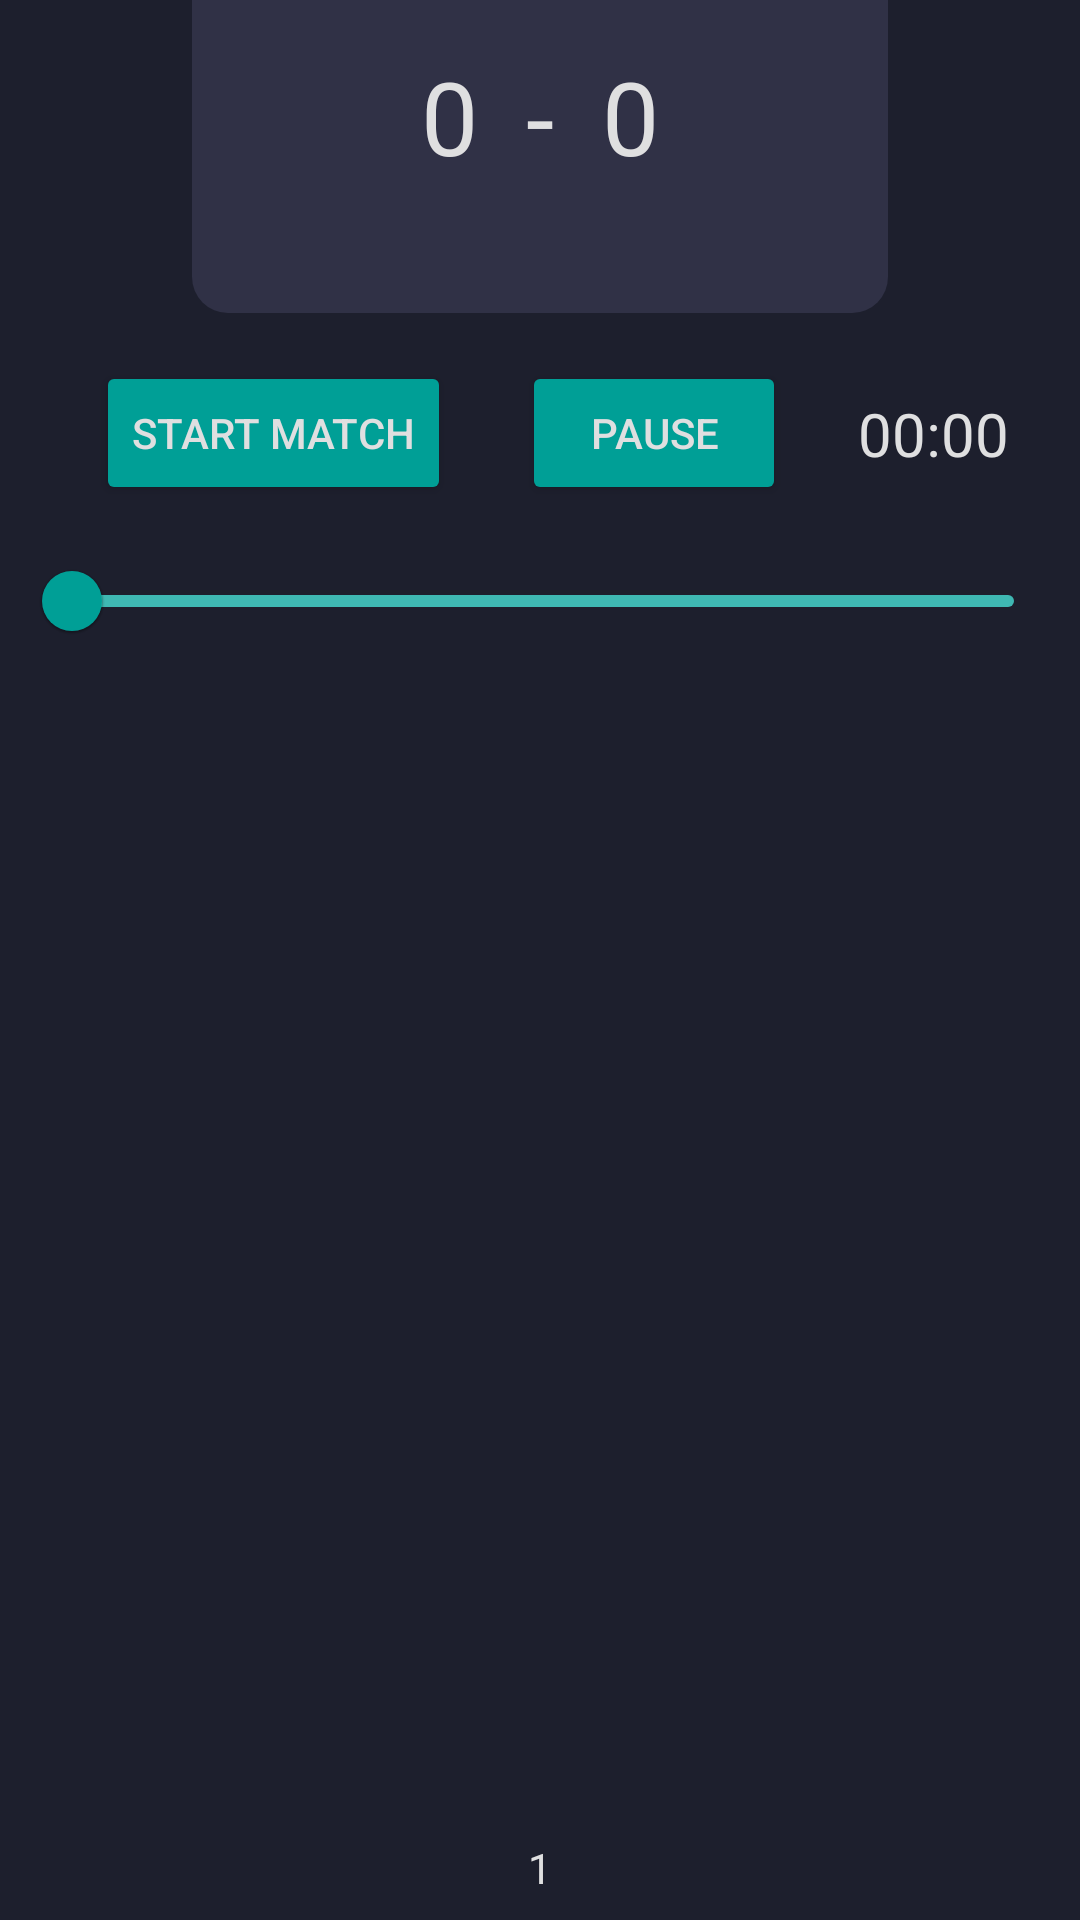

Write the Android layout XML for this screen, with the resource values it uses.
<!-- AndroidManifest.xml: application theme Theme.Wearables -->
<!-- res/layout/fragment_current_match.xml -->
<?xml version="1.0" encoding="utf-8"?>
<androidx.constraintlayout.widget.ConstraintLayout xmlns:android="http://schemas.android.com/apk/res/android"
    xmlns:app="http://schemas.android.com/apk/res-auto"
    xmlns:tools="http://schemas.android.com/tools"
    android:id="@+id/current_match_layout"
    android:layout_width="match_parent"
    android:layout_height="match_parent"
    tools:context=".ui.fragments.CurrentMatchFragment"
    android:keepScreenOn="true">


    <androidx.constraintlayout.widget.ConstraintLayout
        android:id="@+id/constraintLayout2"
        android:layout_width="0dp"
        android:layout_height="wrap_content"
        android:layout_marginStart="64dp"
        android:layout_marginEnd="64dp"
        android:background="@drawable/current_score_bg"
        app:layout_constraintEnd_toEndOf="parent"
        app:layout_constraintStart_toStartOf="parent"
        app:layout_constraintTop_toTopOf="parent">


        <TextView
            android:id="@+id/home_team_score_tv"
            android:layout_width="wrap_content"
            android:layout_height="wrap_content"
            android:layout_marginTop="16dp"
            android:layout_marginEnd="16dp"
            android:text="@string/_0"
            android:textSize="34sp"
            app:layout_constraintEnd_toStartOf="@+id/sign_between_scores_tv"
            app:layout_constraintHorizontal_bias="0.5"
            app:layout_constraintHorizontal_chainStyle="packed"
            app:layout_constraintStart_toStartOf="parent"
            app:layout_constraintTop_toTopOf="parent" />

        <TextView
            android:id="@+id/guest_team_score_tv"
            android:layout_width="wrap_content"
            android:layout_height="wrap_content"
            android:layout_marginStart="16dp"
            android:text="@string/_0"
            android:textSize="34sp"
            app:layout_constraintBottom_toBottomOf="@+id/sign_between_scores_tv"
            app:layout_constraintEnd_toEndOf="parent"
            app:layout_constraintHorizontal_bias="0.5"
            app:layout_constraintStart_toEndOf="@+id/sign_between_scores_tv"
            app:layout_constraintTop_toTopOf="@+id/sign_between_scores_tv" />

        <TextView
            android:id="@+id/sign_between_scores_tv"
            android:layout_width="wrap_content"
            android:layout_height="wrap_content"
            android:text="@string/sign_between_score"
            android:textSize="34sp"
            app:layout_constraintBottom_toBottomOf="@+id/home_team_score_tv"
            app:layout_constraintEnd_toStartOf="@+id/guest_team_score_tv"
            app:layout_constraintHorizontal_bias="0.5"
            app:layout_constraintStart_toEndOf="@+id/home_team_score_tv"
            app:layout_constraintTop_toTopOf="@+id/home_team_score_tv" />

        <TextView
            android:id="@+id/home_team_name_tv"
            android:layout_width="0dp"
            android:layout_height="wrap_content"
            android:layout_marginStart="8dp"
            android:layout_marginTop="8dp"
            android:layout_marginBottom="16dp"
            android:ellipsize="end"
            tools:text="Real Madrid"
            android:textAlignment="textEnd"
            android:maxLines="1"
            app:layout_constraintBottom_toBottomOf="parent"
            app:layout_constraintEnd_toEndOf="@+id/home_team_score_tv"
            app:layout_constraintStart_toStartOf="parent"
            app:layout_constraintTop_toBottomOf="@+id/home_team_score_tv" />

        <TextView
            android:id="@+id/guest_team_name_tv"
            android:layout_width="0dp"
            android:layout_height="wrap_content"
            android:layout_marginTop="8dp"
            android:layout_marginEnd="8dp"
            android:ellipsize="end"
            android:maxLines="1"
            tools:text="Barcelona"
            app:layout_constraintEnd_toEndOf="parent"
            app:layout_constraintStart_toStartOf="@+id/guest_team_score_tv"
            app:layout_constraintTop_toBottomOf="@+id/guest_team_score_tv" />


    </androidx.constraintlayout.widget.ConstraintLayout>




    <Button
        android:id="@+id/pause_timer_bt"
        android:layout_width="wrap_content"
        android:layout_height="wrap_content"
        android:text="Pause"
        android:backgroundTint="@color/secondary_color"
        android:textColor="@color/grey_light"
        app:layout_constraintBottom_toBottomOf="@+id/start_match_bt"
        app:layout_constraintEnd_toStartOf="@+id/match_timer_tv"
        app:layout_constraintHorizontal_bias="0.5"
        app:layout_constraintStart_toEndOf="@+id/start_match_bt"
        app:layout_constraintTop_toTopOf="@+id/start_match_bt" />

    <TextView
        android:id="@+id/match_timer_tv"
        android:layout_width="wrap_content"
        android:layout_height="wrap_content"
        android:text="00:00"
        android:textSize="20sp"
        app:layout_constraintBottom_toBottomOf="@+id/pause_timer_bt"
        app:layout_constraintEnd_toEndOf="parent"
        app:layout_constraintHorizontal_bias="0.5"
        app:layout_constraintStart_toEndOf="@+id/pause_timer_bt"
        app:layout_constraintTop_toTopOf="@+id/pause_timer_bt" />

    <com.google.android.material.slider.Slider
        android:id="@+id/match_time_sl"
        android:layout_width="0dp"
        android:layout_height="wrap_content"
        android:layout_marginStart="8dp"
        android:layout_marginTop="8dp"
        android:layout_marginEnd="8dp"
        app:thumbColor="@color/secondary_color"
        app:trackColor="@color/green_ish"
        app:tickColor="@color/grey_medium"
        app:layout_constraintEnd_toEndOf="parent"
        app:layout_constraintStart_toStartOf="parent"
        app:layout_constraintTop_toBottomOf="@+id/start_match_bt" />




    <androidx.recyclerview.widget.RecyclerView
        android:id="@+id/live_actions_rv"
        android:layout_width="0dp"
        android:layout_height="0dp"
        android:layout_marginStart="8dp"
        android:layout_marginTop="8dp"
        android:layout_marginEnd="8dp"
        android:layout_marginBottom="8dp"
        app:layout_constraintBottom_toTopOf="@+id/number_of_connected_devices_tv"
        app:layout_constraintEnd_toEndOf="parent"
        app:layout_constraintStart_toStartOf="parent"
        app:layout_constraintTop_toBottomOf="@+id/match_time_sl" />

    <Button
        android:id="@+id/start_match_bt"
        android:layout_width="wrap_content"
        android:layout_height="wrap_content"
        android:layout_marginStart="8dp"
        android:layout_marginTop="16dp"
        android:backgroundTint="@color/secondary_color"
        android:textColor="@color/grey_light"
        android:text="start match"
        app:layout_constraintEnd_toStartOf="@+id/pause_timer_bt"
        app:layout_constraintHorizontal_bias="0.5"
        app:layout_constraintStart_toStartOf="parent"
        app:layout_constraintTop_toBottomOf="@+id/constraintLayout2" />


    <TextView
        android:id="@+id/number_of_connected_devices_tv"
        android:layout_width="wrap_content"
        android:layout_height="wrap_content"
        android:layout_marginBottom="8dp"
        android:text="1"
        app:layout_constraintBottom_toBottomOf="parent"
        app:layout_constraintEnd_toEndOf="parent"
        app:layout_constraintStart_toStartOf="parent" />


</androidx.constraintlayout.widget.ConstraintLayout>
<!-- resources referenced by this layout -->
<resources>
  <color name="green_ish">#3FB8B3</color>
  <color name="grey_light">#DFDFE0</color>
  <color name="grey_medium">#9598AF</color>
  <color name="secondary_color">#009F96</color>
  <!-- drawable current_score_bg (drawable) -->
  <?xml version="1.0" encoding="utf-8"?>
  <shape xmlns:android="http://schemas.android.com/apk/res/android">
      <solid android:color="@color/primary_color"/>
      <corners android:bottomLeftRadius="12dp"
          android:bottomRightRadius="12dp"/>
      <padding android:left="0dp" android:top="0dp" android:right="0dp" android:bottom="0dp" />
  </shape>
  <string name="_0">0</string>
  <string name="sign_between_score">-</string>
  <style name="Theme.Wearables" parent="Theme.MaterialComponents.Light.DarkActionBar">
          
          <item name="colorPrimary">@color/primary_color</item>
          
          <item name="colorSecondary">@color/secondary_color</item>
          
          <item name="android:statusBarColor" tools:targetApi="l">@color/primary_color</item>
          
  
          <item name="android:colorBackground">@color/background_color</item>
          <item name="android:textColor">@color/grey_light</item>
  
          <item name="android:itemTextAppearance">@style/myCustomMenuTextAppearance</item>
      </style>
  <color name="primary_color">#303146</color>
  <color name="background_color">#1D1F2D</color>
  <style name="myCustomMenuTextAppearance" parent="@android:style/TextAppearance.Widget.IconMenu.Item">
          <item name="android:textColor">@color/primary_color</item>
      </style>
</resources>
